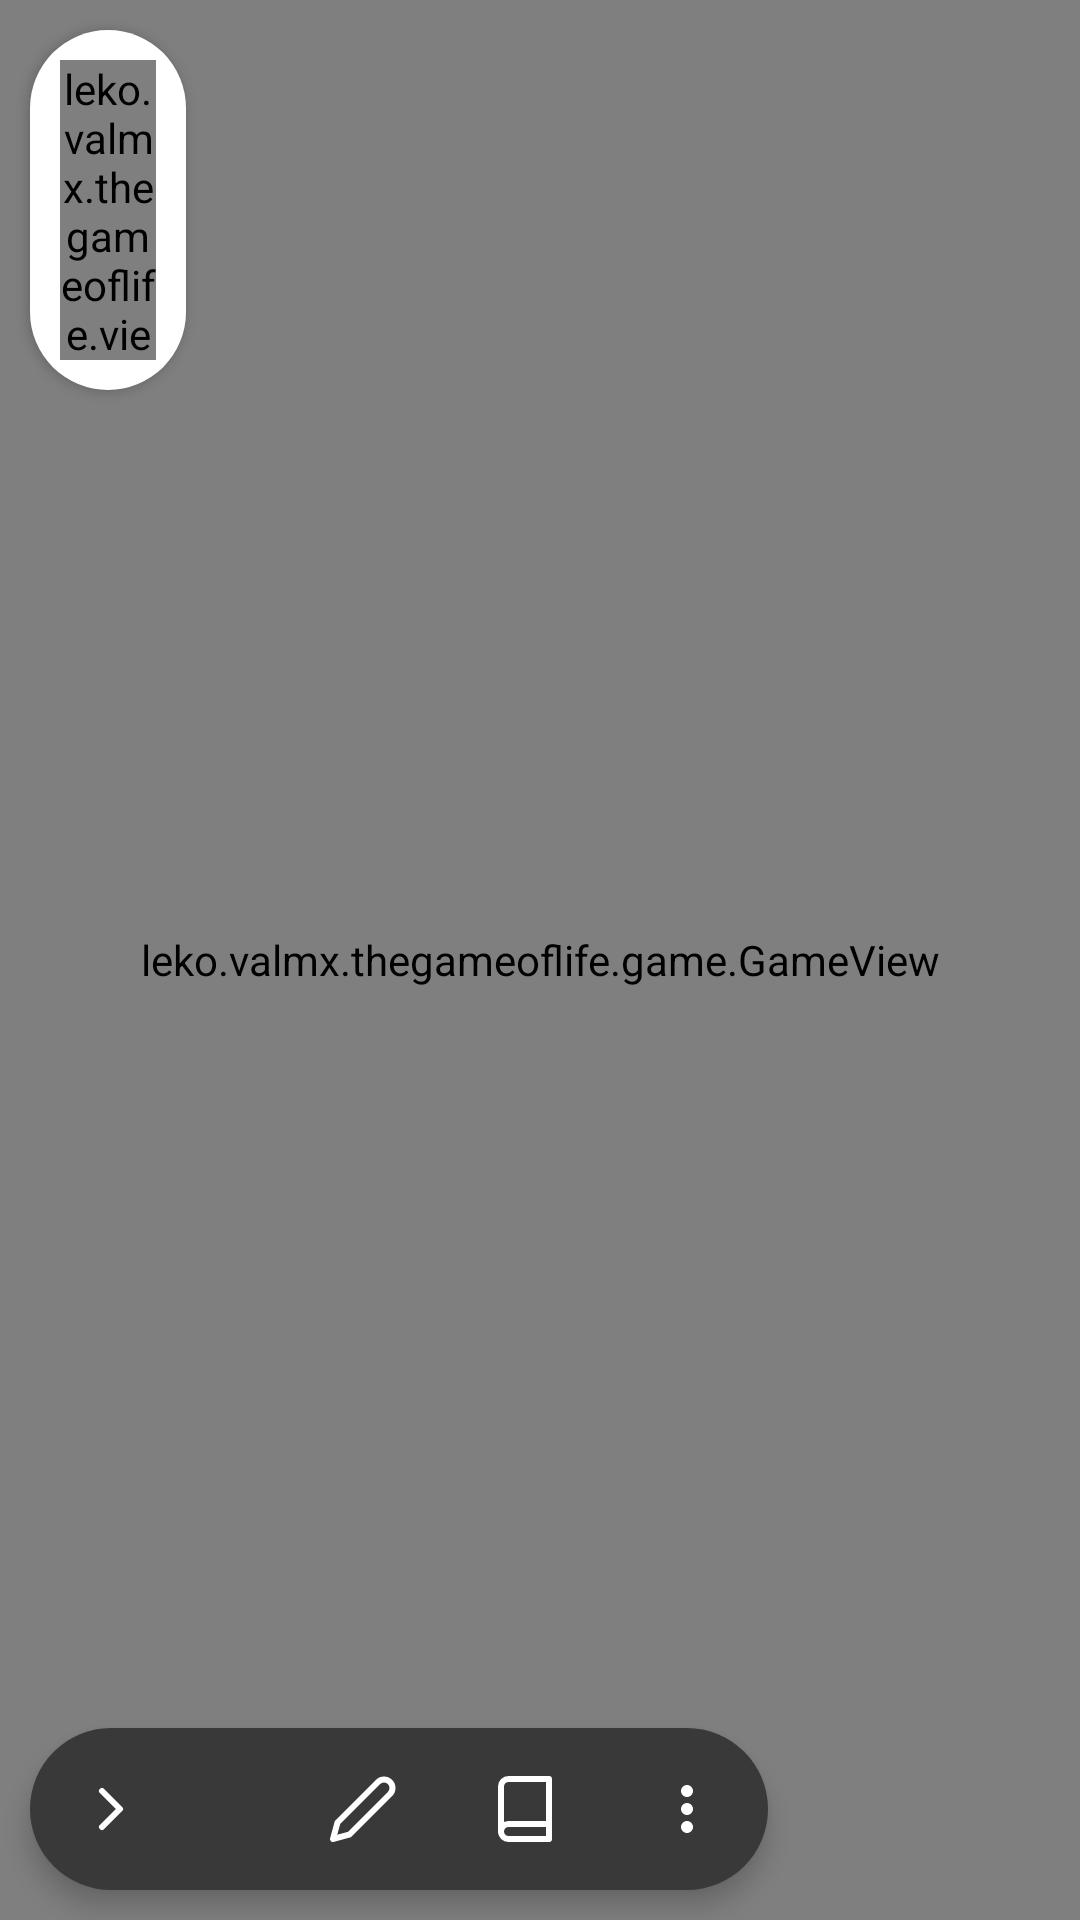

Produce the Android XML layout that renders to this screen, including the resource entries it uses.
<!-- AndroidManifest.xml: activity theme Theme.TheGameOfLife.NoActionBar -->
<!-- res/layout/activity_main.xml -->
<?xml version="1.0" encoding="utf-8"?>
<androidx.constraintlayout.widget.ConstraintLayout xmlns:android="http://schemas.android.com/apk/res/android"
    xmlns:app="http://schemas.android.com/apk/res-auto"
    xmlns:tools="http://schemas.android.com/tools"
    android:layout_width="match_parent"
    android:layout_height="match_parent"
    android:animateLayoutChanges="true"
    tools:context=".MainActivity">

    <leko.valmx.thegameoflife.game.GameView
        android:id="@+id/game"
        android:layout_width="match_parent"
        android:layout_height="match_parent"
        android:translationZ="-1dp"
        app:layout_constraintEnd_toEndOf="parent"
        tools:layout_editor_absoluteY="-9dp" />

    <LinearLayout
        android:id="@+id/tool_bar"
        android:layout_width="wrap_content"
        android:layout_height="wrap_content"
        android:layout_margin="10dp"
        android:background="@drawable/common_round_card"
        android:elevation="5dp"
        android:orientation="horizontal"
        app:layout_constraintBottom_toBottomOf="parent"
        app:layout_constraintStart_toStartOf="parent">

        <ImageView
            android:id="@+id/btn_nextGeration"
            style="@style/IconButton"
            android:layout_width="wrap_content"
            android:layout_height="wrap_content"
            android:layout_weight="1"

            android:src="@drawable/chevron_right" />

        <ImageView
            android:id="@+id/btn_autoPlay"
            style="@style/IconButton"
            android:layout_width="wrap_content"
            android:layout_height="wrap_content"
            android:layout_weight="1"
            android:src="@drawable/play" />

        <ImageView
            android:id="@+id/btn_edit"
            style="@style/IconButton"
            android:layout_width="wrap_content"
            android:layout_height="wrap_content"
            android:layout_weight="1"
            android:src="@drawable/edit_2" />
        <ImageView
            android:id="@+id/btn_showSchematics"
            style="@style/IconButton"
            android:layout_width="wrap_content"
            android:layout_height="wrap_content"
            android:layout_weight="1"
            android:src="@drawable/book" />

        <ImageView
            android:id="@+id/btn_moreGameOptions"
            style="@style/IconButton"
            android:layout_width="wrap_content"
            android:layout_height="wrap_content"
            android:layout_weight="1"
            android:src="@drawable/ic_baseline_more_vert_24" />

    </LinearLayout>

    <androidx.constraintlayout.widget.ConstraintLayout
        android:id="@+id/theme_selector_wrapper"
        android:layout_width="wrap_content"
        android:layout_height="wrap_content"
        android:layout_margin="10dp"
        android:animateLayoutChanges="true"
        android:background="@drawable/common_round_card"
        android:backgroundTint="@color/white"
        android:elevation="2dp"
        android:paddingEnd="10dp"
        app:layout_constraintStart_toStartOf="parent"
        app:layout_constraintTop_toTopOf="parent">

        <leko.valmx.thegameoflife.views.ThemeView
            android:id="@+id/themeView"
            android:layout_width="32dp"
            android:layout_height="100dp"
            android:layout_margin="10dp"
            android:layout_marginStart="16dp"
            app:layout_constraintBottom_toBottomOf="parent"
            app:layout_constraintStart_toStartOf="parent"
            app:layout_constraintTop_toTopOf="parent" />

        <androidx.constraintlayout.widget.ConstraintLayout
            android:id="@+id/theme_selector"
            android:layout_width="150dp"
            android:layout_height="52dp"
            android:layout_marginStart="10dp"
            android:animateLayoutChanges="true"
            android:elevation="5dp"
            android:visibility="gone"
            app:layout_constraintBottom_toBottomOf="parent"
            app:layout_constraintEnd_toEndOf="parent"
            app:layout_constraintStart_toEndOf="@+id/themeView"
            app:layout_constraintTop_toTopOf="parent"
            tools:visibility="gone">

            <ImageView
                android:id="@+id/imageView"
                android:layout_width="wrap_content"
                android:layout_height="wrap_content"
                app:layout_constraintBottom_toBottomOf="parent"
                app:layout_constraintEnd_toEndOf="parent"
                app:layout_constraintTop_toTopOf="parent"
                app:srcCompat="@drawable/round_rect_left" />

            <androidx.recyclerview.widget.RecyclerView
                android:id="@+id/recycler_themes"
                android:layout_width="0dp"
                android:layout_height="52dp"
                android:layout_marginStart="3dp"
                android:orientation="horizontal"
                app:layout_constraintBottom_toBottomOf="parent"
                app:layout_constraintEnd_toEndOf="parent"
                app:layout_constraintStart_toEndOf="@+id/divider"
                app:layout_constraintTop_toTopOf="parent" />

            <androidx.constraintlayout.widget.Barrier
                android:layout_width="wrap_content"
                android:layout_height="wrap_content"
                android:layout_marginBottom="16dp"
                app:barrierDirection="left"
                app:layout_constraintBottom_toBottomOf="parent" />

            <View
                android:id="@+id/divider"
                android:layout_width="2dp"
                android:layout_height="50dp"
                android:background="?android:attr/listDivider"
                app:layout_constraintBottom_toBottomOf="parent"
                app:layout_constraintTop_toTopOf="parent"
                tools:layout_editor_absoluteX="1dp" />

        </androidx.constraintlayout.widget.ConstraintLayout>
    </androidx.constraintlayout.widget.ConstraintLayout>


    <androidx.constraintlayout.widget.ConstraintLayout
        android:id="@+id/context_tools"
        android:layout_width="wrap_content"
        android:layout_height="wrap_content"
        android:layout_marginStart="10dp"
        android:visibility="gone"
        app:layout_constraintBottom_toBottomOf="parent"
        app:layout_constraintStart_toStartOf="parent"
        tools:visibility="visible">

        <LinearLayout
            android:id="@+id/tools"

            android:layout_width="wrap_content"
            android:layout_height="wrap_content"
            android:layout_margin="10dp"
            android:animateLayoutChanges="true"
            android:background="@drawable/common_round_card"
            android:elevation="5dp"
            android:orientation="horizontal"
            app:layout_constraintBottom_toBottomOf="parent"
            app:layout_constraintEnd_toEndOf="parent">

            <ImageView
                android:id="@+id/btn_endInteration"
                style="@style/IconButton"
                android:layout_width="wrap_content"
                android:layout_height="wrap_content"
                android:layout_weight="1"
                android:src="@drawable/x" />

            <androidx.recyclerview.widget.RecyclerView
                android:id="@+id/recycler_contextTools"
                android:layout_width="match_parent"
                android:layout_height="match_parent"
                android:layout_weight="1"
                android:orientation="horizontal"
                tools:ignore="SpeakableTextPresentCheck"
                tools:itemCount="11"
                tools:listitem="@layout/context_tool" />
        </LinearLayout>
    </androidx.constraintlayout.widget.ConstraintLayout>


    <androidx.constraintlayout.widget.ConstraintLayout
        android:id="@+id/tool_name_bar"
        android:layout_width="0dp"
        android:layout_height="0dp"
        android:layout_marginStart="10dp"
        android:animateLayoutChanges="true"
        android:background="@drawable/round_rect_left"
        android:backgroundTint="@color/back_2"
        android:visibility="gone"
        app:layout_constraintBottom_toBottomOf="@+id/theme_selector_wrapper"
        app:layout_constraintEnd_toEndOf="parent"
        app:layout_constraintStart_toEndOf="@+id/theme_selector_wrapper"
        app:layout_constraintTop_toTopOf="@+id/theme_selector_wrapper">


        <TextView
            android:id="@+id/context_tool_info"
            style="@style/SheetTitle"
            android:layout_width="0dp"
            android:layout_height="0dp"
            android:gravity="center"

            android:text="Autoplay"
            android:textColor="@color/white"
            android:textStyle="normal|italic"
            app:layout_constraintBottom_toBottomOf="parent"
            app:layout_constraintEnd_toEndOf="parent"
            app:layout_constraintStart_toStartOf="parent"
            app:layout_constraintTop_toTopOf="parent" />
    </androidx.constraintlayout.widget.ConstraintLayout>


</androidx.constraintlayout.widget.ConstraintLayout>
<!-- res/layout/context_tool.xml (included above) -->
<?xml version="1.0" encoding="utf-8"?>
<androidx.constraintlayout.widget.ConstraintLayout xmlns:android="http://schemas.android.com/apk/res/android"
    xmlns:app="http://schemas.android.com/apk/res-auto"
    xmlns:tools="http://schemas.android.com/tools"
    android:layout_width="wrap_content"
    android:layout_height="wrap_content">

    <ImageView
        android:id="@+id/tool_img"
        style="@style/IconButton"
        android:layout_width="wrap_content"
        android:layout_height="wrap_content"
        android:foreground="?selectableItemBackground"
        app:layout_constraintBottom_toBottomOf="parent"
        app:layout_constraintEnd_toEndOf="parent"
        app:layout_constraintStart_toStartOf="parent"
        app:layout_constraintTop_toTopOf="parent"
        app:srcCompat="@drawable/check" />
</androidx.constraintlayout.widget.ConstraintLayout>
<!-- resources referenced by this layout -->
<resources>
  <color name="back_2">#3949AB</color>
  <color name="white">#FFFFFFFF</color>
  <!-- drawable check (drawable) -->
  <vector xmlns:android="http://schemas.android.com/apk/res/android"
      android:width="24dp"
      android:height="24dp"
      android:viewportWidth="24"
      android:viewportHeight="24">
    <path
        android:pathData="M20,6l-11,11l-5,-5"
        android:strokeLineJoin="round"
        android:strokeWidth="2"
        android:fillColor="#00000000"
        android:strokeColor="#000"
        android:strokeLineCap="round"/>
  </vector>
  <!-- drawable chevron_right (drawable) -->
  <vector xmlns:android="http://schemas.android.com/apk/res/android"
      android:width="24dp"
      android:height="24dp"
      android:viewportWidth="24"
      android:viewportHeight="24">
    <path
        android:pathData="M9,18l6,-6l-6,-6"
        android:strokeLineJoin="round"
        android:strokeWidth="2"
        android:fillColor="#00000000"
        android:strokeColor="#000"
        android:strokeLineCap="round"/>
  </vector>
  <!-- drawable common_round_card (drawable) -->
  <?xml version="1.0" encoding="utf-8"?>
  <shape android:shape="rectangle" xmlns:android="http://schemas.android.com/apk/res/android">
      <corners android:radius="100dp"/>
      <solid android:color="@color/ui_2"/>
  </shape>
  <!-- drawable edit_2 (drawable) -->
  <vector xmlns:android="http://schemas.android.com/apk/res/android"
      android:width="24dp"
      android:height="24dp"
      android:viewportWidth="24"
      android:viewportHeight="24">
    <path
        android:pathData="M17,3a2.828,2.828 0,1 1,4 4L7.5,20.5 2,22l1.5,-5.5L17,3z"
        android:strokeLineJoin="round"
        android:strokeWidth="2"
        android:fillColor="#00000000"
        android:strokeColor="#000"
        android:strokeLineCap="round"/>
  </vector>
  <!-- drawable ic_baseline_more_vert_24 (drawable) -->
  <vector android:height="24dp" android:tint="#050505"
      android:viewportHeight="24" android:viewportWidth="24"
      android:width="24dp" xmlns:android="http://schemas.android.com/apk/res/android">
      <path android:fillColor="@android:color/white" android:pathData="M12,8c1.1,0 2,-0.9 2,-2s-0.9,-2 -2,-2 -2,0.9 -2,2 0.9,2 2,2zM12,10c-1.1,0 -2,0.9 -2,2s0.9,2 2,2 2,-0.9 2,-2 -0.9,-2 -2,-2zM12,16c-1.1,0 -2,0.9 -2,2s0.9,2 2,2 2,-0.9 2,-2 -0.9,-2 -2,-2z"/>
  </vector>
  <!-- drawable round_rect_left (drawable) -->
  <?xml version="1.0" encoding="utf-8"?>
  <shape xmlns:android="http://schemas.android.com/apk/res/android"
      android:shape="rectangle">
  
      <corners
          android:bottomLeftRadius="100dp"
          android:topLeftRadius="100dp" />
      <solid android:color="#039BE5" />
  </shape>
  <!-- drawable x (drawable) -->
  <vector xmlns:android="http://schemas.android.com/apk/res/android"
      android:width="30dp"
      android:height="30dp"
      android:viewportWidth="24"
      android:viewportHeight="24">
    <path
        android:pathData="M18,6L6,18"
        android:strokeLineJoin="round"
        android:strokeWidth="4"
        android:fillColor="#00000000"
        android:strokeColor="#FF0000"
        android:strokeLineCap="round"/>
    <path
        android:pathData="M6,6L18,18"
        android:strokeLineJoin="round"
        android:strokeWidth="4"
        android:fillColor="#00000000"
        android:strokeColor="#FF0000"
        android:strokeLineCap="round"/>
  </vector>
  <style name="IconButton">
          <item name="android:tint">@color/white</item>
          <item name="android:padding">15dp</item>
  
      </style>
  <style name="SheetTitle">
  
          <item name="android:textSize">24sp</item>
          <item name="android:fontFamily">@font/quicksand</item>
          <item name="android:textStyle">bold</item>
      </style>
  <style name="Theme.TheGameOfLife.NoActionBar">
          <item name="windowActionBar">false</item>
          <item name="windowNoTitle">true</item>
      </style>
  <color name="ui_2">#393939</color>
</resources>
